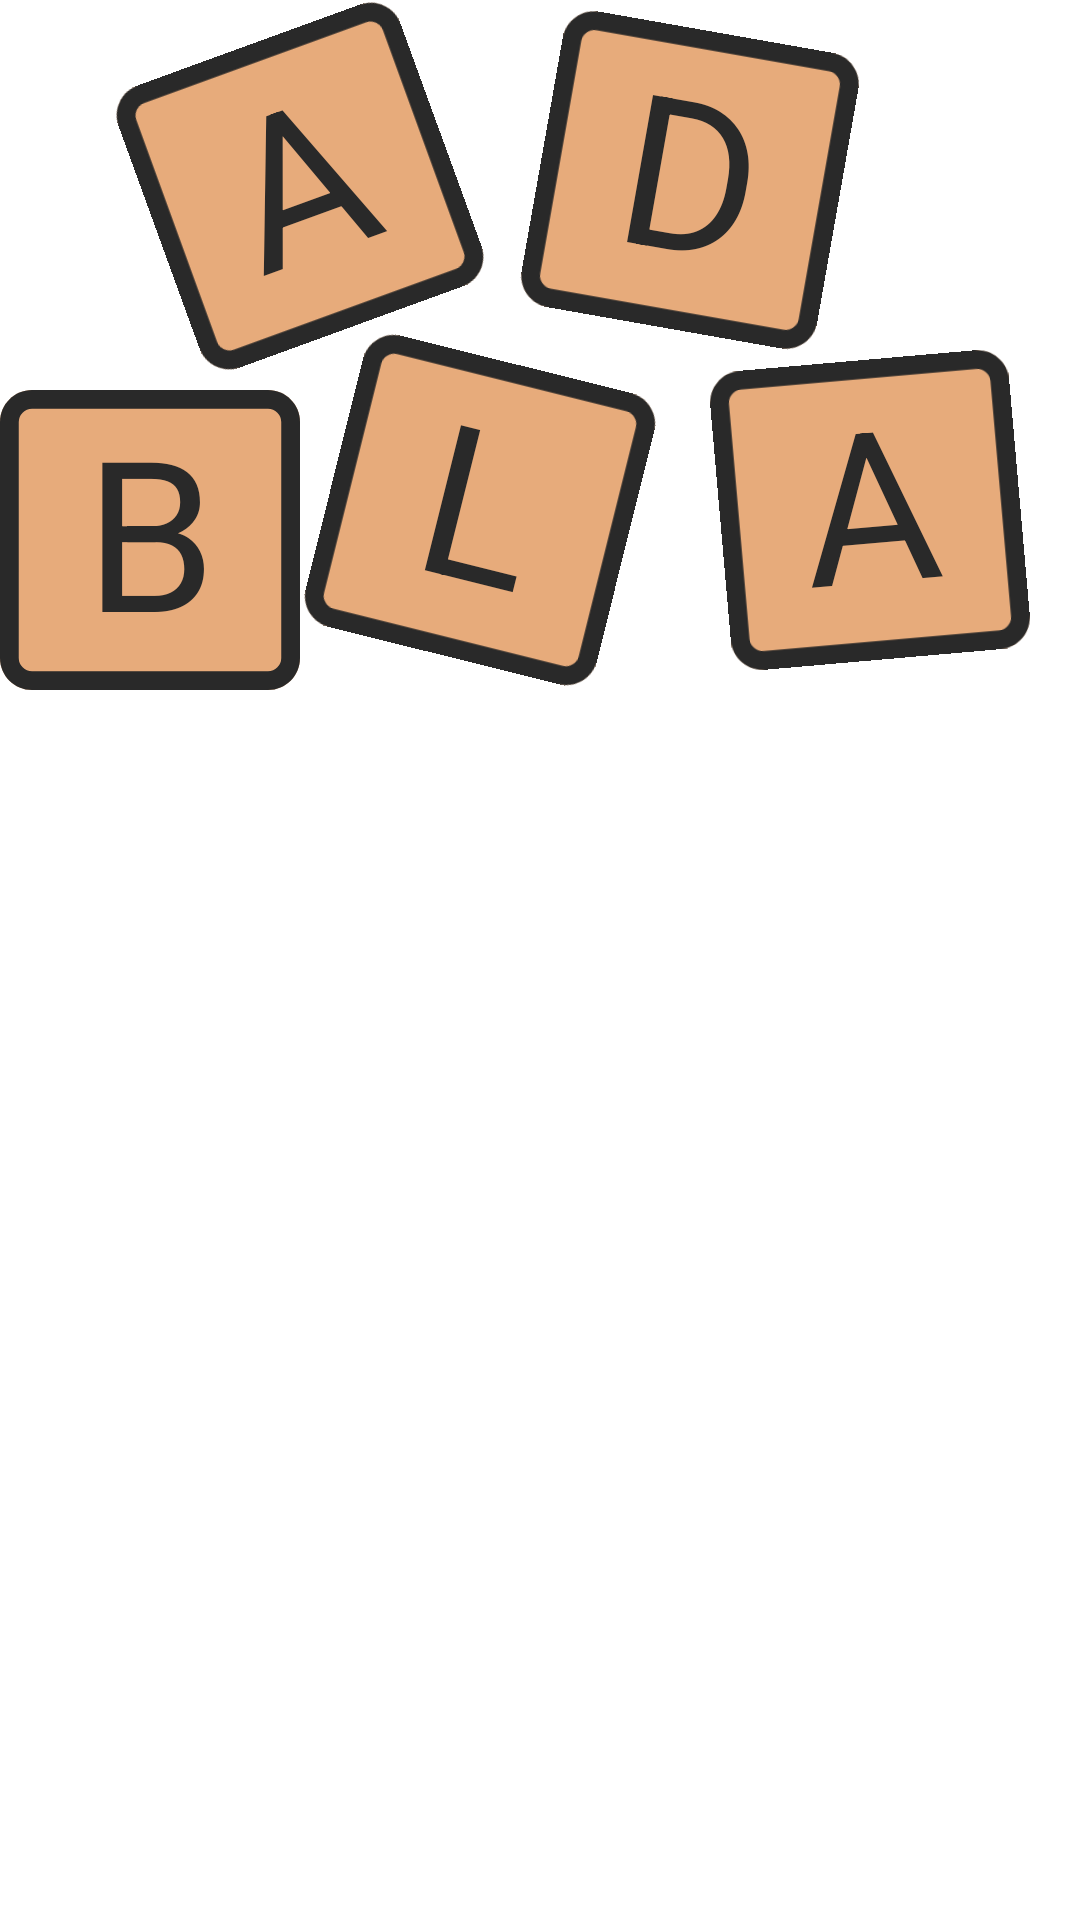

Layout XML and referenced resources for this Android screen:
<!-- AndroidManifest.xml: application theme AppTheme -->
<!-- res/layout/logo_layout.xml -->
<?xml version="1.0" encoding="utf-8"?>
<layout xmlns:android="http://schemas.android.com/apk/res/android"
    xmlns:app="http://schemas.android.com/apk/res-auto">

    <androidx.constraintlayout.widget.ConstraintLayout
        android:layout_width="wrap_content"
        android:layout_height="wrap_content">

        <TextView
            android:id="@+id/a"
            android:layout_width="100dp"
            android:layout_height="100dp"
            android:layout_gravity="center"
            android:layout_marginTop="130dp"
            android:background="@drawable/logo_item_background"
            android:text="B"
            style="@style/LogoText"
            app:layout_constraintStart_toStartOf="parent"
            app:layout_constraintTop_toTopOf="parent" />

        <TextView
            android:id="@+id/b"
            android:layout_width="100dp"
            android:layout_height="100dp"
            android:layout_gravity="center"
            android:layout_marginStart="50dp"
            android:layout_marginTop="12dp"
            android:background="@drawable/logo_item_background"
            android:rotation="-20"
            android:text="A"
            style="@style/LogoText"
            app:layout_constraintStart_toStartOf="parent"
            app:layout_constraintTop_toTopOf="parent" />

        <TextView
            android:id="@+id/c"
            android:layout_width="100dp"
            android:layout_height="100dp"
            android:layout_gravity="center"
            android:layout_marginStart="10dp"
            android:layout_marginTop="120dp"
            android:layout_marginEnd="10dp"
            android:background="@drawable/logo_item_background"
            android:rotation="14"
            android:text="L"
            style="@style/LogoText"
            app:layout_constraintStart_toEndOf="@id/a"
            app:layout_constraintTop_toTopOf="parent" />

        <TextView
            android:id="@+id/d"
            android:layout_width="100dp"
            android:layout_height="100dp"
            android:layout_gravity="center"
            android:layout_marginStart="30dp"
            android:layout_marginTop="10dp"
            android:layout_marginEnd="10dp"
            android:background="@drawable/logo_item_background"
            android:rotation="10"
            android:text="D"
            style="@style/LogoText"
            android:clickable="true"
            app:layout_constraintStart_toEndOf="@id/b"
            app:layout_constraintTop_toTopOf="parent" />

        <TextView
            android:id="@+id/e"
            android:layout_width="100dp"
            android:layout_height="100dp"
            android:layout_gravity="center"
            android:layout_marginStart="20dp"
            android:layout_marginTop="120dp"
            android:layout_marginEnd="10dp"
            android:background="@drawable/logo_item_background"
            android:rotation="-5"
            android:text="A"
            style="@style/LogoText"
            app:layout_constraintEnd_toEndOf="parent"
            app:layout_constraintStart_toEndOf="@id/c"
            app:layout_constraintTop_toTopOf="parent" />

    </androidx.constraintlayout.widget.ConstraintLayout>
</layout>
<!-- resources referenced by this layout -->
<resources>
  <!-- drawable logo_item_background (drawable) -->
  <?xml version="1.0" encoding="utf-8"?>
  <layer-list xmlns:android="http://schemas.android.com/apk/res/android">
  
      <item android:drawable="@drawable/vector_logo_item_background" />
  
  </layer-list>
  <style name="LogoText">
          <item name="fontFamily">@font/days2</item>
          <item name="android:paddingBottom">10dp</item>
          <item name="android:gravity">center</item>
          <item name="android:textColor">@color/grayDark3</item>
          <item name="android:textSize">70dp</item>
          <item name="android:focusable">true</item>
          <item name="android:clickable">true</item>
      </style>
  <style name="AppTheme" parent="Theme.MaterialComponents.Light.DarkActionBar">
          
          <item name="colorPrimary">@color/colorPrimary</item>
          <item name="colorPrimaryDark">@color/colorPrimaryDark</item>
          <item name="colorSecondary">@color/colorAccent</item>
          <item name="colorOnSecondary">@color/white</item>
          <item name="colorError">@color/colorError</item>
          <item name="colorControlNormal">@color/colorAccent</item>
          <item name="materialButtonStyle">@style/MyButtonStyle</item>
          <item name="editTextStyle">@style/MyEditTextStyle</item>
          <item name="android:editTextStyle">@style/MyEditTextStyle</item>
          <item name="buttonBarNegativeButtonStyle">@style/MyTextButtonStyle</item>
          <item name="buttonBarPositiveButtonStyle">@style/MyTextButtonStyle</item>
          <item name="android:windowSoftInputMode">adjustResize|stateHidden</item>
      </style>
  <color name="grayDark3">#292929</color>
  <color name="colorPrimary">@color/grayDark1</color>
  <color name="colorPrimaryDark">@color/grayDark2</color>
  <color name="colorAccent">@color/green3</color>
  <color name="white">#FFFFFF</color>
  <color name="colorError">@color/red</color>
  <style name="MyButtonStyle" parent="Widget.MaterialComponents.Button">
          <item name="materialThemeOverlay">@style/ButtonStyleTextColor</item>
      </style>
  <style name="MyEditTextStyle" parent="Widget.MaterialComponents.TextInputLayout.FilledBox.Dense">
          <item name="colorPrimary">@color/colorAccent</item>
      </style>
  <style name="MyTextButtonStyle" parent="Widget.MaterialComponents.Button.TextButton">
          <item name="materialThemeOverlay">@style/ButtonStyleTextColor</item>
      </style>
  <color name="grayDark1">#757575</color>
  <color name="grayDark2">#424242</color>
  <color name="green3">#26A69A</color>
  <color name="red">#CF0000</color>
  <style name="ButtonStyleTextColor">
          <item name="colorPrimary">@color/colorAccent</item>
      </style>
</resources>
